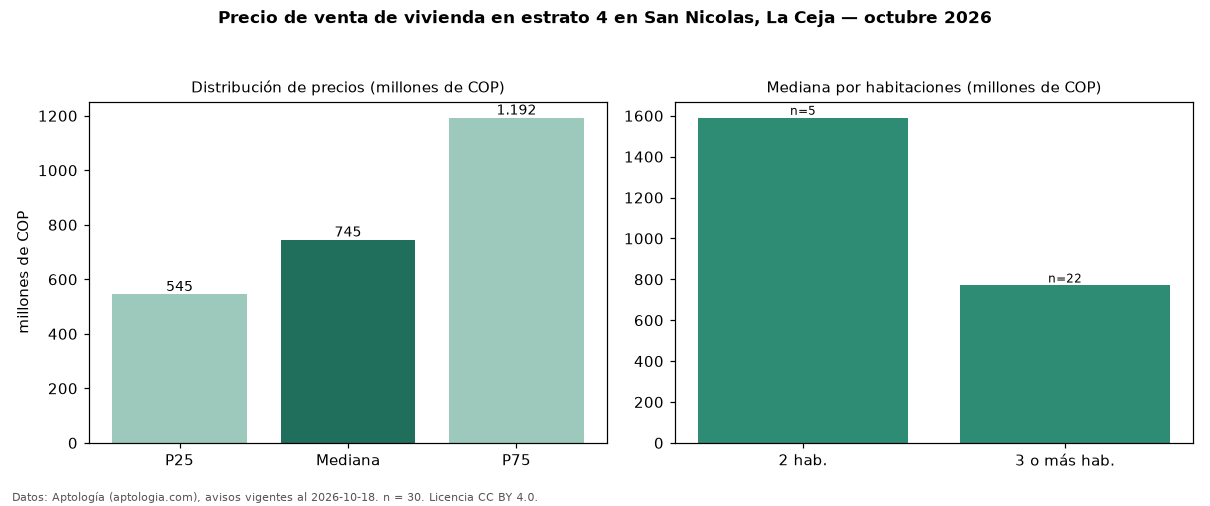

Data behind this chart, as committed beside it:
seccion, metrica, valor, moneda, n
precio, p25, 545000000, COP, 30
precio, mediana, 745000000, COP, 30
precio, p75, 1192500000, COP, 30
precio, minimo, 285000000, COP, 30
precio, maximo, 3500000000, COP, 30
m2, mediana_precio_m2, 5817254, COP, 30
m2, area_mediana_m2, 142.5, m2, 30
banos, mediana_banos, 3.0, , 
estrato, estrato_mas_frecuente, 4, , 30
habitaciones, 2, 1590000000, COP, 5
habitaciones, 3+, 770000000, COP, 22
fuente, fecha_datos, 2026-10-18, , 
fuente, atribucion, https://www.aptologia.com/venta/la-ceja/…, , 
fuente, licencia, CC BY 4.0, , 
